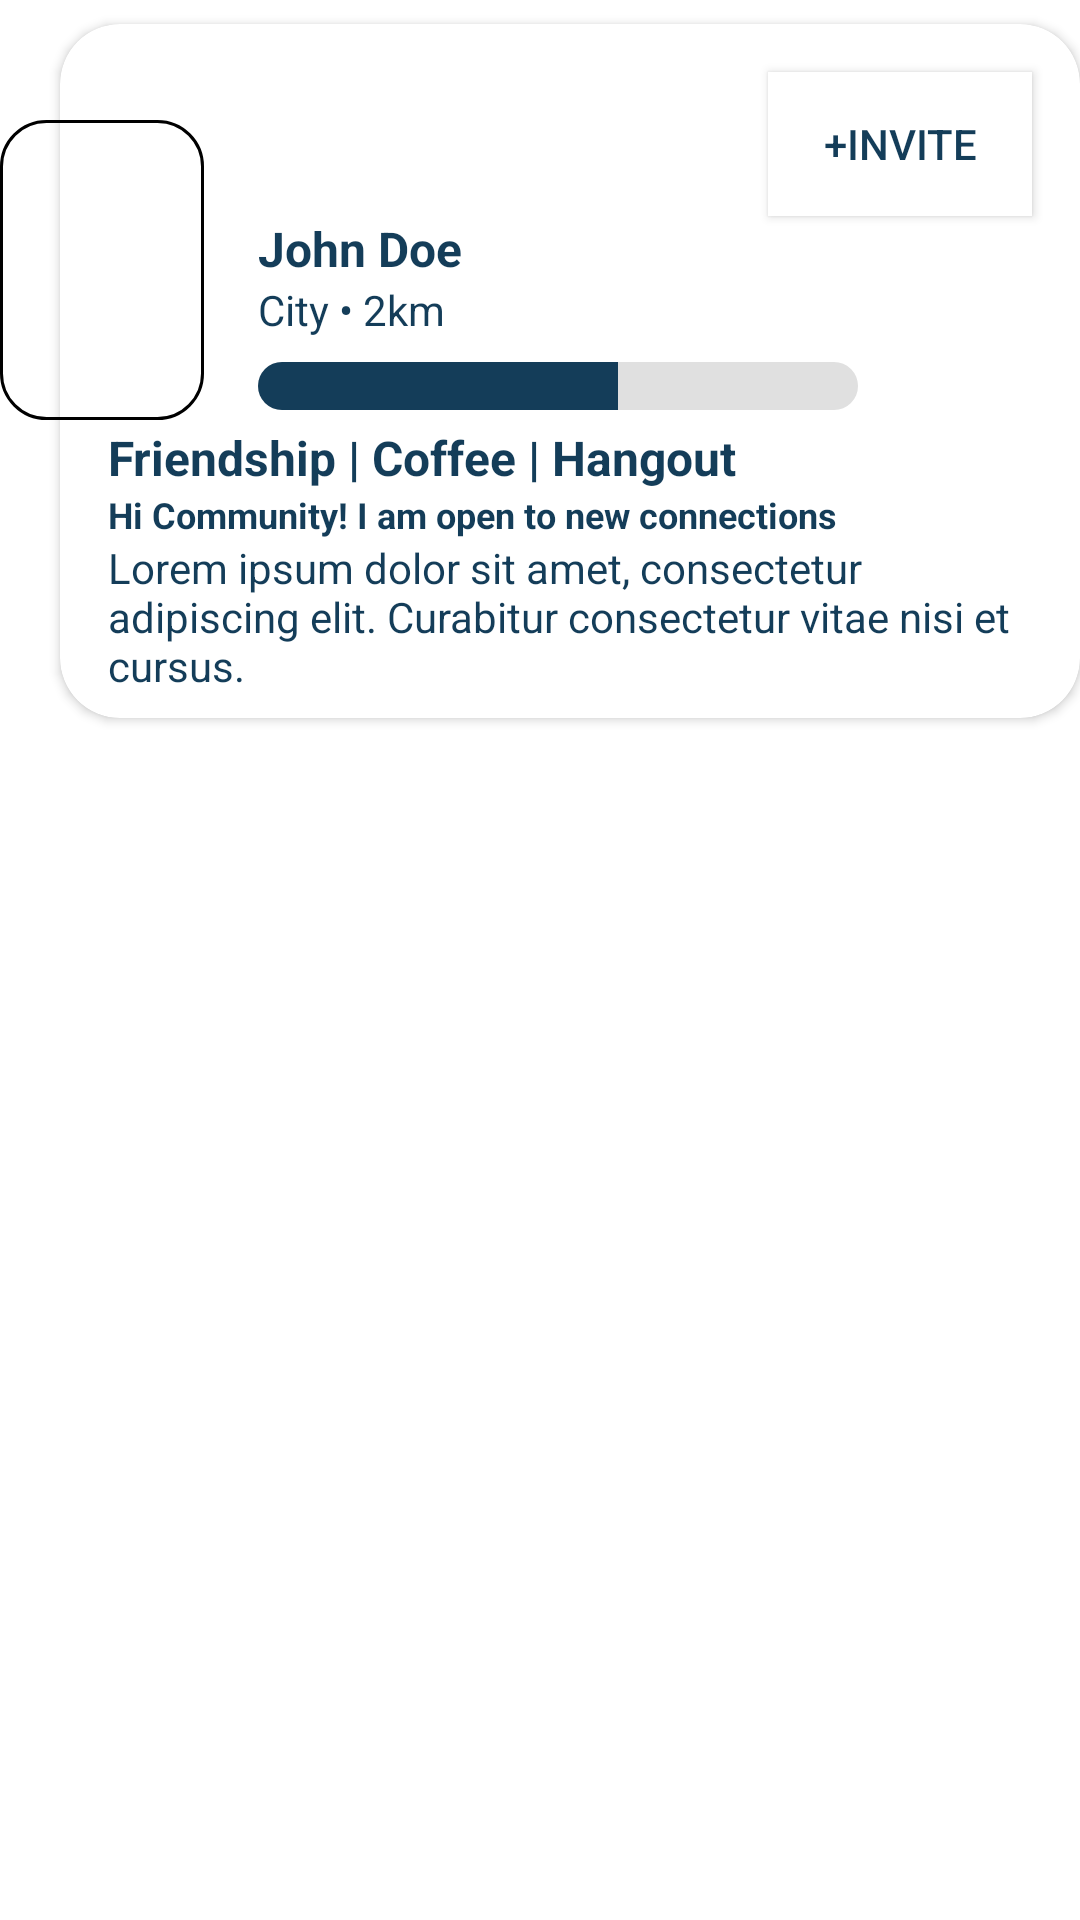

Android layout source for this screen:
<!-- AndroidManifest.xml: application theme Theme.NetclanExplorerTrail -->
<!-- res/layout/custom_view.xml -->
<?xml version="1.0" encoding="utf-8"?>
<LinearLayout xmlns:android="http://schemas.android.com/apk/res/android"
    xmlns:app="http://schemas.android.com/apk/res-auto"
    android:layout_width="match_parent"
    android:layout_height="wrap_content"
    android:layout_marginEnd="10dp"
    android:layout_marginBottom="8dp"
    >

    <RelativeLayout
        android:layout_width="match_parent"
        android:layout_height="wrap_content"
        android:paddingBottom="8dp">

        <ImageView
            android:id="@+id/profileImageView"
            android:layout_width="68dp"
            android:layout_height="100dp"
            android:layout_marginTop="40dp"
            android:background="@drawable/custom_edittext"
            android:elevation="8dp"
            android:src="@drawable/ic_launcher_background" />

        <androidx.cardview.widget.CardView
            android:layout_width="match_parent"
            android:layout_height="wrap_content"
            android:layout_marginLeft="20dp"
            android:layout_marginTop="8dp"
            android:layout_marginBottom="8dp"
            android:elevation="8dp"
            app:cardCornerRadius="20dp">

            <RelativeLayout
                android:layout_width="match_parent"
                android:layout_height="wrap_content"
                android:padding="8dp">

                <androidx.appcompat.widget.AppCompatButton
                    android:id="@+id/inviteButton"
                    android:layout_width="wrap_content"
                    android:layout_height="wrap_content"
                    android:layout_alignParentEnd="true"
                    android:layout_marginTop="8dp"
                    android:layout_marginEnd="8dp"
                    android:background="@android:color/white"
                    android:padding="8dp"
                    android:text="+INVITE"
                    android:textColor="@color/NevyBlue"
                    android:textSize="14sp" />
                <LinearLayout
                    android:id="@+id/detailsLayout"
                    android:layout_width="match_parent"
                    android:layout_height="wrap_content"
                    android:layout_below="@id/inviteButton"
                    android:orientation="vertical">

                    <TextView
                        android:id="@+id/nameTextView"
                        android:layout_width="match_parent"
                        android:layout_height="wrap_content"
                        android:text="John Doe"
                        android:textSize="16sp"
                        android:textStyle="bold"
                        android:paddingLeft="58dp"
                        android:textColor="@color/NevyBlue"/>

                    <LinearLayout
                        android:layout_width="match_parent"
                        android:layout_height="wrap_content"
                        android:orientation="vertical"
                        android:paddingLeft="58dp" >

                        <TextView
                            android:id="@+id/cityDistanceTextView"
                            android:layout_width="wrap_content"
                            android:layout_height="wrap_content"
                            android:text="City • 2km"
                            android:textSize="14sp"
                            android:textColor="@color/NevyBlue"
                            />

                        <ProgressBar
                            android:id="@+id/progressBar"
                            android:layout_width="200dp"
                            android:layout_height="wrap_content"
                            android:layout_marginTop="8dp"
                            android:layout_marginBottom="5dp"
                            android:progress="60"
                            style="?android:attr/progressBarStyleHorizontal"
                            android:progressDrawable="@drawable/custom_progress_bar" />

                    </LinearLayout>

                    <TextView
                        android:id="@+id/interestsTextView"
                        android:layout_width="match_parent"
                        android:layout_height="wrap_content"
                        android:text="Friendship | Coffee | Hangout"
                        android:textSize="16sp"
                        android:textStyle="bold"
                        android:paddingLeft="8dp"
                        android:textColor="@color/NevyBlue"/>
                    <TextView
                        android:id="@+id/interestsText"
                        android:layout_width="match_parent"
                        android:layout_height="wrap_content"
                        android:text="Hi Community! I am open to new connections"
                        android:textSize="12sp"
                        android:textStyle="bold"
                        android:paddingLeft="8dp"
                        android:textColor="@color/NevyBlue"/>
                    <TextView
                        android:id="@+id/descriptionTextView"
                        android:layout_width="match_parent"
                        android:layout_height="wrap_content"
                        android:text="Lorem ipsum dolor sit amet, consectetur adipiscing elit. Curabitur consectetur vitae nisi et cursus."
                        android:textSize="14sp"
                        android:paddingLeft="8dp"
                        android:textColor="@color/NevyBlue"/>

                </LinearLayout>
            </RelativeLayout>
        </androidx.cardview.widget.CardView>


    </RelativeLayout>
</LinearLayout>
<!-- resources referenced by this layout -->
<resources>
  <color name="NevyBlue">#143d59</color>
  <!-- drawable custom_edittext (drawable-v24) -->
  <?xml version="1.0" encoding="utf-8"?>
  <shape xmlns:android="http://schemas.android.com/apk/res/android"
      android:shape="rectangle">
      <stroke
          android:width="1dp"
          />
      <corners
          android:radius="15dp"/>
  </shape>
  <!-- drawable custom_progress_bar (drawable) -->
  <?xml version="1.0" encoding="utf-8"?>
  <layer-list xmlns:android="http://schemas.android.com/apk/res/android">
  
      
      <item android:id="@android:id/background">
          <shape android:shape="rectangle">
              <solid android:color="#E0E0E0" /> 
              <corners android:radius="100dp" /> 
          </shape>
      </item>
  
      
      <item android:id="@android:id/progress">
          <clip>
              <shape android:shape="rectangle">
                  <solid android:color="@color/NevyBlue" /> 
                  <corners android:radius="100dp" /> 
              </shape>
          </clip>
      </item>
  
  </layer-list>
  <style name="Theme.NetclanExplorerTrail" parent="Theme.MaterialComponents.DayNight.NoActionBar">
          
  
          <item name="colorPrimary">#143d59</item>
          <item name="colorPrimaryVariant">#143d59</item>
          <item name="colorOnPrimary">@color/white</item>
          
          <item name="colorSecondary">@color/teal_200</item>
          <item name="colorSecondaryVariant">#143d59</item>
          <item name="colorOnSecondary">@color/black</item>
          
          <item name="android:statusBarColor" tools:targetApi="l">?attr/colorPrimaryVariant</item>
          
      </style>
  <color name="white">#FFFFFFFF</color>
  <color name="teal_200">#FF03DAC5</color>
  <color name="black">#FF000000</color>
</resources>
